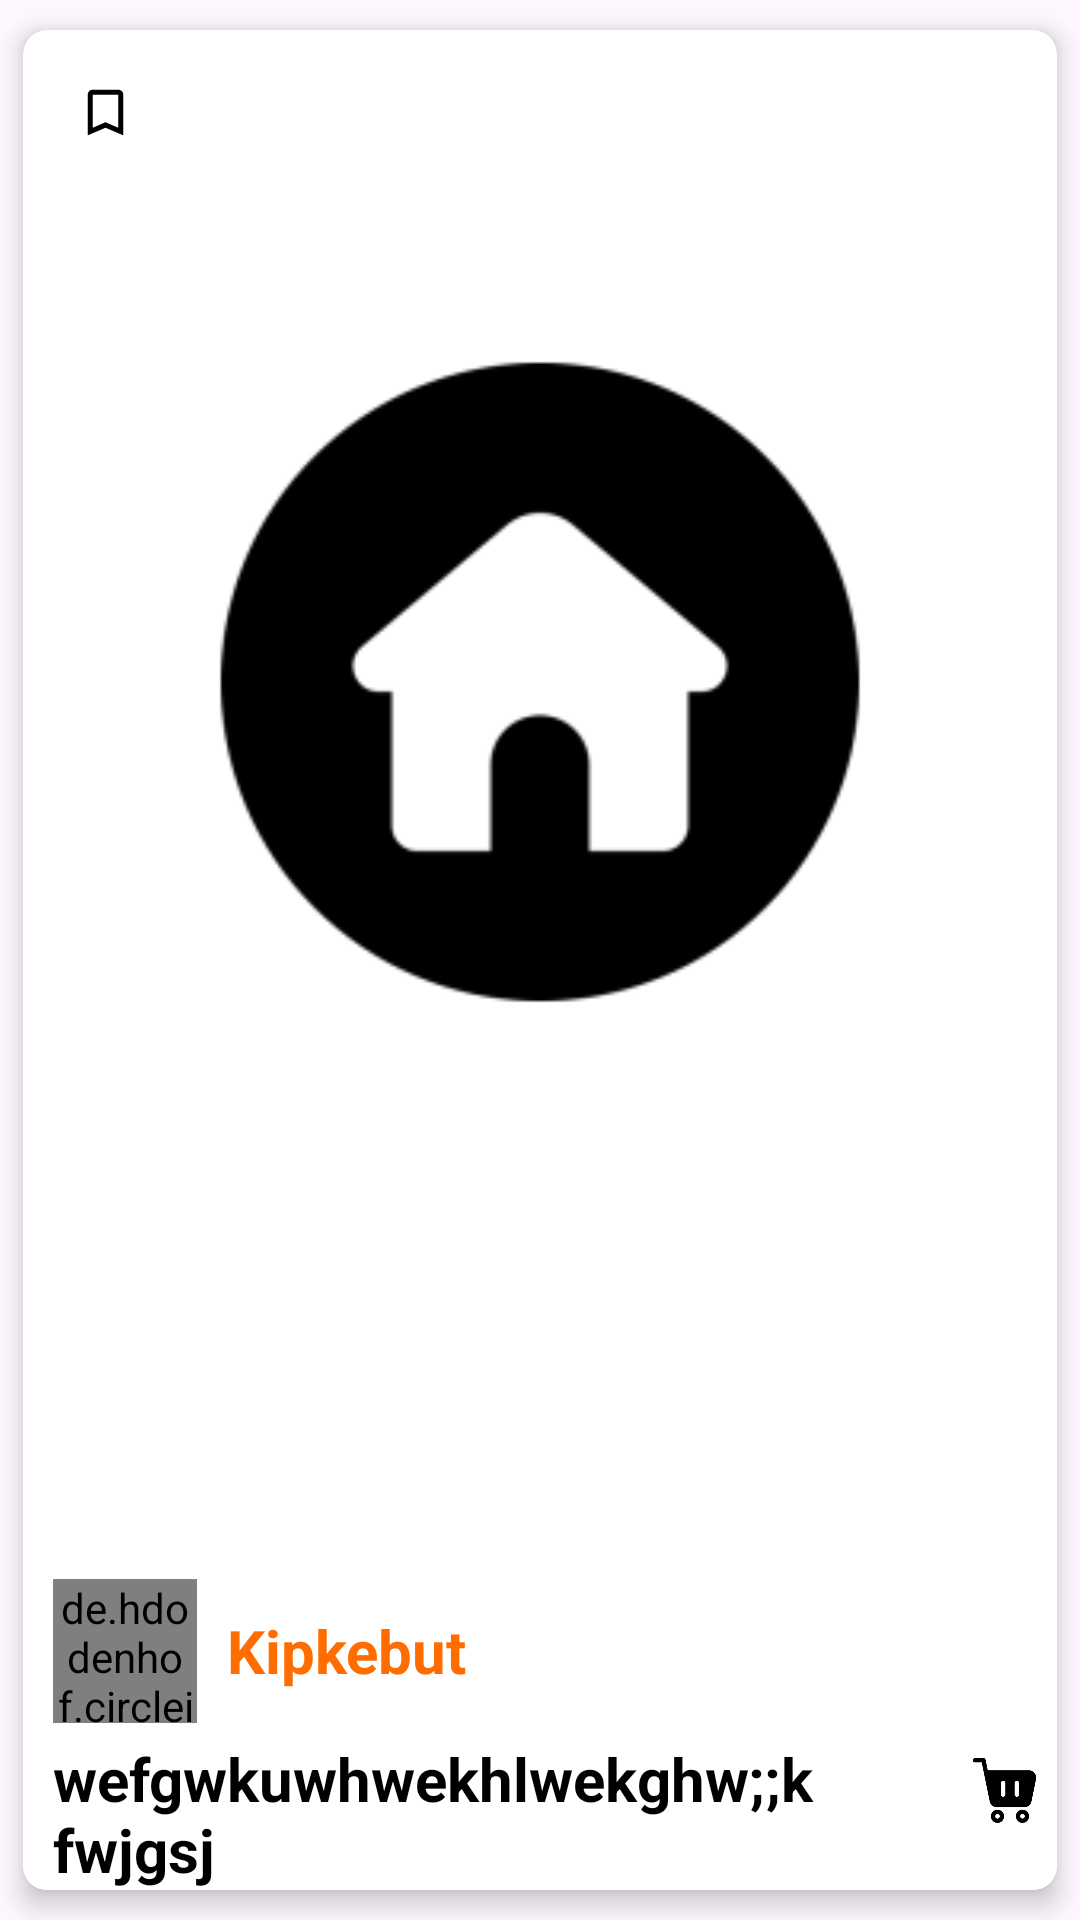

Layout XML and referenced resources for this Android screen:
<!-- AndroidManifest.xml: application theme Theme.ArtGallery -->
<!-- res/layout/art_item.xml -->
<?xml version="1.0" encoding="utf-8"?>
<androidx.cardview.widget.CardView
    xmlns:android="http://schemas.android.com/apk/res/android"
    xmlns:app="http://schemas.android.com/apk/res-auto"
    xmlns:tools="http://schemas.android.com/tools"
    android:layout_width="match_parent"
    app:cardElevation="5dp"
    app:cardCornerRadius="8dp"
    app:cardUseCompatPadding="true"
    android:layout_height="wrap_content">
    <LinearLayout
        android:layout_width="match_parent"
        android:layout_height="match_parent"
        android:layout_marginTop="10dp"
        android:orientation="vertical">
        <LinearLayout
            android:layout_width="match_parent"
            android:layout_height="wrap_content"
            android:orientation="vertical"
            app:layout_constraintTop_toTopOf="parent"
            app:layout_constraintEnd_toEndOf="parent"
            app:layout_constraintStart_toStartOf="parent">
            <LinearLayout
                android:layout_width="match_parent"
                android:layout_height="wrap_content">
                <ImageView
                    android:id="@+id/imgSave"
                    android:layout_width="35dp"
                    android:layout_height="35dp"
                    android:layout_marginStart="10dp"
                    android:src="@drawable/ic_save_foreground" />

                <ImageView
                    android:id="@+id/imgLike"
                    android:src="@drawable/ic_like_foreground"
                    android:layout_width="35dp"
                    android:layout_height="35dp"
                    android:layout_alignParentEnd="true"/>
                <TextView
                    android:id="@+id/txtLikes"
                    android:layout_toLeftOf="@+id/imgLike"
                    android:layout_width="wrap_content"
                    android:layout_height="35dp"
                    android:gravity="center"
                    android:text=""
                    android:textSize="18sp"
                    android:textColor="@color/myColor"
                    android:textStyle="bold" />
            </LinearLayout>
        </LinearLayout>
        <androidx.constraintlayout.widget.ConstraintLayout
            android:layout_width="match_parent"
            android:layout_height="wrap_content"
            android:layout_weight="1">

            <ImageView
                android:src="@mipmap/home_foreground"
                android:id="@+id/imgPost"
                android:layout_width="match_parent"
                android:layout_height="0dp"
                android:scaleType="centerCrop"
                app:layout_constraintDimensionRatio="1:1"
                tools:ignore="MissingConstraints" />

            <LinearLayout
                android:layout_width="match_parent"
                android:layout_height="wrap_content"
                android:orientation="vertical"
                app:layout_constraintBottom_toBottomOf="parent"
                app:layout_constraintEnd_toEndOf="parent"
                app:layout_constraintStart_toStartOf="parent">

                <LinearLayout
                    android:layout_marginBottom="5dp"
                    android:layout_width="match_parent"
                    android:layout_height="wrap_content"
                    android:orientation="horizontal">

                    <de.hdodenhof.circleimageview.CircleImageView
                        android:id="@+id/profileItemImg"
                        android:layout_width="48dp"
                        android:layout_marginStart="10dp"
                        android:layout_height="48dp"
                        android:src="@mipmap/profile_foreground"
                        app:civ_border_color="#FF6D00"
                        app:civ_border_width="2dp" />
                    <LinearLayout
                        android:layout_gravity="center_vertical"
                        android:layout_width="wrap_content"
                        android:layout_height="wrap_content"
                        android:layout_margin="10dp"
                        android:orientation="horizontal">

                        <TextView
                            android:textColor="#FF6D00"
                            android:id="@+id/userName"
                            android:layout_width="wrap_content"
                            android:layout_height="wrap_content"
                            android:text="Kipkebut"
                            android:textSize="20sp"
                            android:textStyle="bold" />
                    </LinearLayout>

                </LinearLayout>

            </LinearLayout>
        </androidx.constraintlayout.widget.ConstraintLayout>
        <LinearLayout
            android:background="@color/white"
            android:layout_width="match_parent"
            android:layout_height="wrap_content"
            android:orientation="horizontal">
            <TextView
                android:paddingHorizontal="10dp"
                android:id="@+id/txtDescription"
                android:layout_width="0dp"
                android:layout_height="wrap_content"
                android:layout_weight="1"
                android:textColor="@color/black"
                android:text="wefgwkuwhwekhlwekghw;;k fwjgsj"
                android:textSize="20sp"
                android:textStyle="bold"/>
            <ImageView
                android:layout_width="35dp"
                android:gravity="end"
                android:id="@+id/ImgOrder"
                android:layout_height="35dp"
                android:src="@mipmap/orders_foreground"
                />
        </LinearLayout>
    </LinearLayout>
</androidx.cardview.widget.CardView>
<!-- resources referenced by this layout -->
<resources>
  <color name="black">#FF000000</color>
  <color name="myColor">#FF6D00</color>
  <color name="white">#FFFFFFFF</color>
  <!-- drawable ic_save_foreground (drawable) -->
  <vector xmlns:android="http://schemas.android.com/apk/res/android"
      android:width="80dp"
      android:height="80dp"
      android:viewportWidth="24"
      android:viewportHeight="24"
      android:tint="#000000">
    <group android:scaleX="0.58"
        android:scaleY="0.58"
        android:translateX="5.04"
        android:translateY="5.04">
      <path
          android:fillColor="@android:color/white"
          android:pathData="M17,3L7,3c-1.1,0 -1.99,0.9 -1.99,2L5,21l7,-3 7,3L19,5c0,-1.1 -0.9,-2 -2,-2zM17,18l-5,-2.18L7,18L7,5h10v13z"/>
    </group>
  </vector>
  <!-- mipmap home_foreground: webp bitmap (mipmap-hdpi, 1114 bytes) -->
  <!-- mipmap orders_foreground: webp bitmap (mipmap-hdpi, 1066 bytes) -->
  <!-- mipmap profile_foreground: webp bitmap (mipmap-hdpi, 1188 bytes) -->
  <style name="Theme.ArtGallery" parent="Base.Theme.ArtGallery" />
  <style name="Base.Theme.ArtGallery" parent="Theme.Material3.DayNight.NoActionBar">
          <item name="android:forceDarkAllowed">false</item>
          <item name="android:windowLightStatusBar">true</item>
          <item name="android:statusBarColor">#00FFFFFF</item>
          <item name="colorPrimary">@color/myColor</item>
      </style>
</resources>
